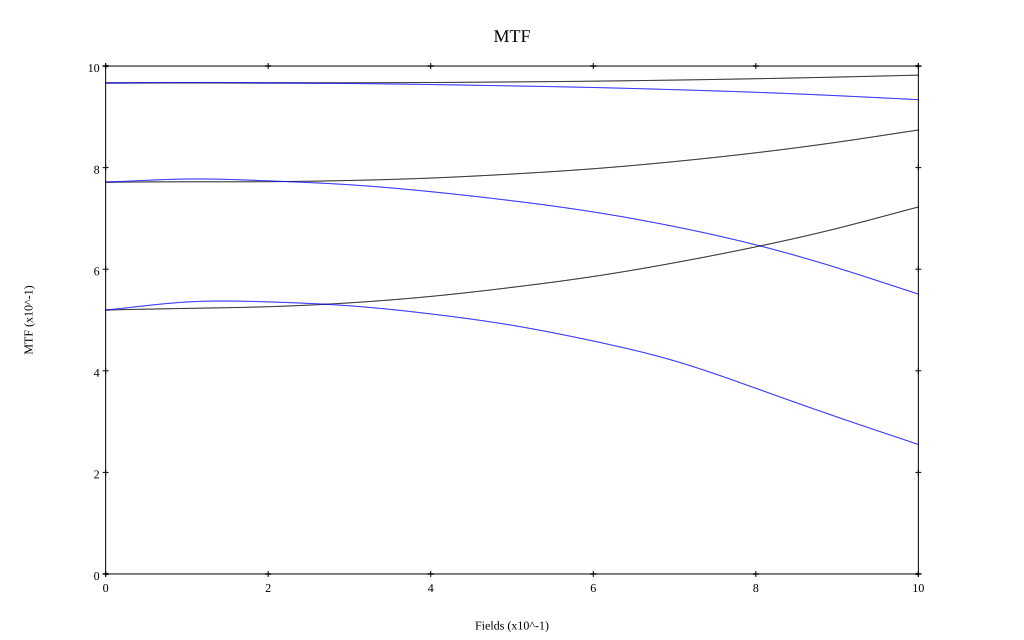

Source data for this figure (header and first rows):
, 0, 0.1, 0.2, 0.3, 0.4, 0.5, 0.6, 0.7, 0.8, 0.9, 1
10 sag, 0.967, 0.967, 0.967, 0.967, 0.968, 0.969, 0.97, 0.972, 0.975, 0.978, 0.982
10 tan, 0.967, 0.968, 0.967, 0.966, 0.964, 0.961, 0.958, 0.953, 0.948, 0.942, 0.934
30 sag, 0.771, 0.772, 0.772, 0.775, 0.779, 0.787, 0.798, 0.812, 0.829, 0.85, 0.874
30 tan, 0.771, 0.778, 0.774, 0.766, 0.753, 0.735, 0.713, 0.684, 0.648, 0.603, 0.551
50 sag, 0.52, 0.523, 0.526, 0.534, 0.546, 0.564, 0.586, 0.613, 0.644, 0.68, 0.723
50 tan, 0.52, 0.535, 0.536, 0.528, 0.512, 0.49, 0.459, 0.419, 0.366, 0.309, 0.255
